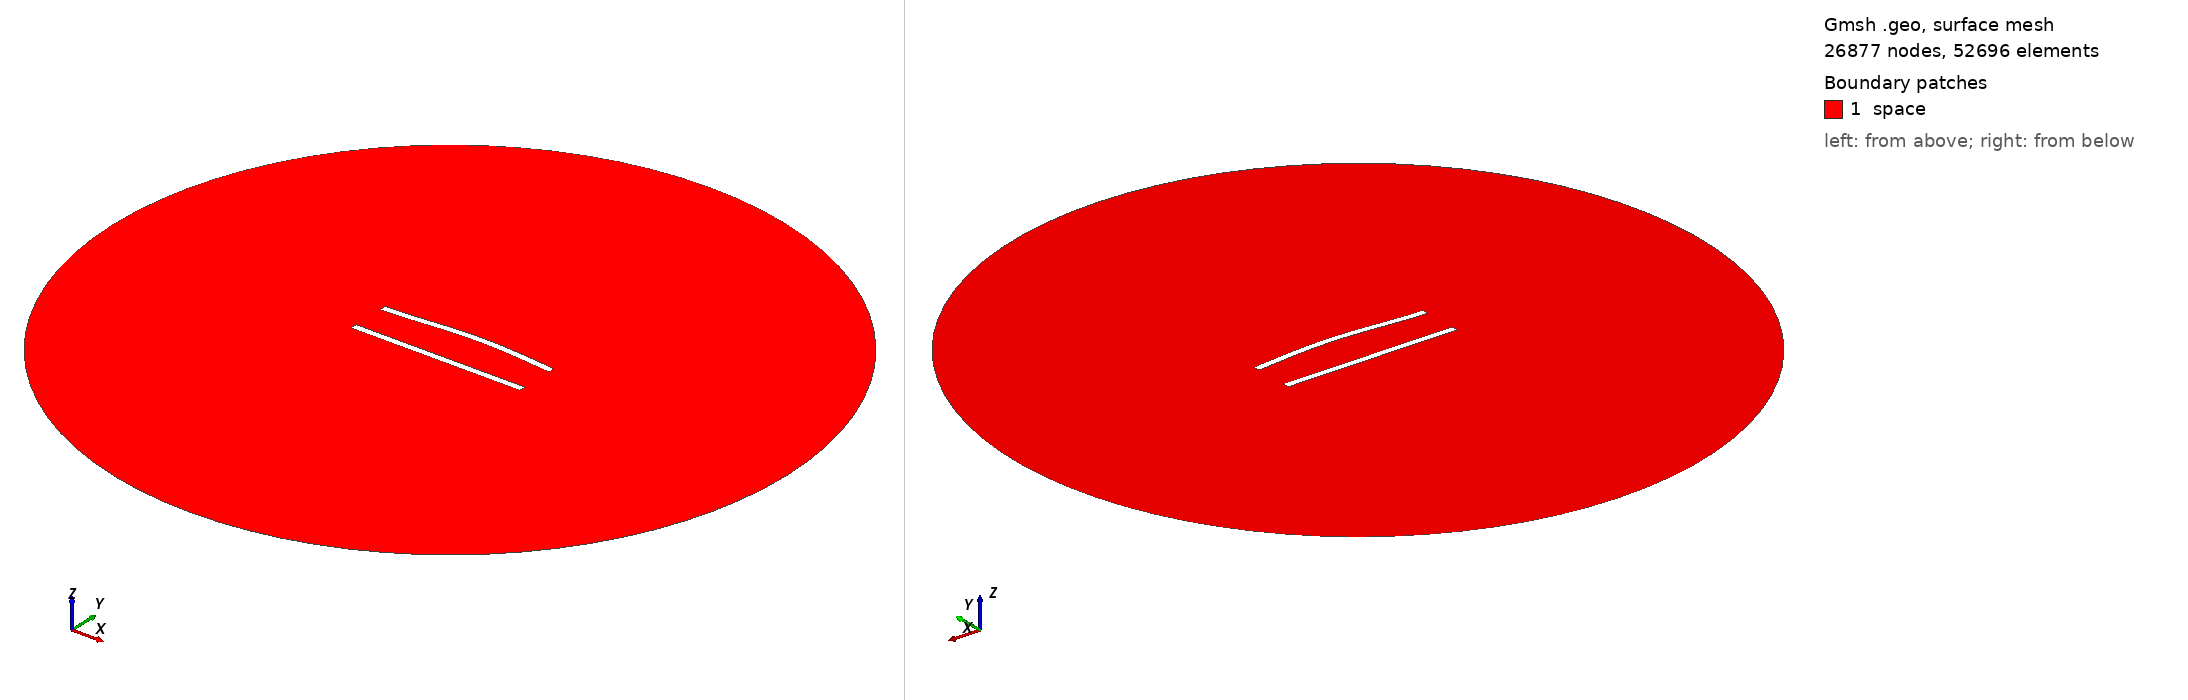

Gmsh geometry script, surface-meshed: 26877 nodes, 52696 surface elements. Boundary patches (legend numbers): 1 space. Left view from above one corner, right view from below the opposite corner. Legend entries are the model's physical surfaces. The drawing asked Gmsh for element sizes between 1% and 20% of the model's largest extent; the script's own settings can give other sizes.

=== 158.geo (drawn) ===
//---------------------------------------
// Geometry kernel
//---------------------------------------

SetFactory("OpenCASCADE");



//---------------------------------------
// Parameters of the geometry
//---------------------------------------

// Overetch of the upper plate
overetch = 0.0;

// Distance between the plates
distance = 22.5;

// Discretization over the x axis (for the deformation)
nx = 50; 

// Length of the plate
L = 100 - overetch; 

// Number of modes
n = 4; 

// 1st mode coefficient
coeff(1) = 1.5;
beta(1) = 0.596864 * 3.1415926535 / L;

// 2nd mode coefficient
coeff(2) = 1.5;
beta(2) = 1.49418 * 3.1415926535 / L;

// 3rd mode coefficient
coeff(3) = 0.0;
beta(3) = 2.50025 * 3.1415926535 / L;

// 4th mode coefficient
coeff(4) = 0.0;
beta(4) = 3.49999 * 3.1415926535 / L;



//---------------------------------------
// Upper plate (deformed rectangle)
//---------------------------------------

// Coordiantes of the upper plate
xmin = -50;
xmax = 50 - overetch;

// Height of the upper plate
yheight = 4 - 2 * overetch;

// Indexes of the points
UpperID[] = {};
LowerID[] = {};
LeftID[] = {};
RightID[] = {};

// Point index
p = 1;

// Horizontal edges
For i In {1:nx}
    x = xmin + (i-1)*(xmax - xmin)/(nx-1);

    y_bottom = distance / 2 + overetch;
    For j In {1:n}
        C = (Cosh(beta(j)*L) + Cos(beta(j)*L)) / (Sinh(beta(j)*L) + Sin(beta(j)*L));
        y_bottom  = y_bottom + coeff(j) * (Cosh(beta(j)*(x+50)) - Cos(beta(j)*(x+50)) - C * (Sinh(beta(j)*(x+50)) - Sin(beta(j)*(x+50))));
    EndFor

    y_top = y_bottom + yheight;

    Point(p) = {x, y_top, 0, 1.0};
    UpperID[i] = p;
    p = p + 1;

    Point(p) = {x, y_bottom, 0, 1.0};
    LowerID[i] = p;
    p = p + 1;
EndFor

// Create point lists
UpperPts[] = {}; LowerPts[] = {};
For i In {1:nx}
  UpperPts[] += {UpperID[i]};
  LowerPts[] += {LowerID[i]};
EndFor

// Build splines
Spline(1) = {UpperPts[]};
Spline(2) = {LowerPts[]};
Line(3) = {LowerPts[nx-1], UpperPts[nx-1]};
Line(4) = {LowerPts[0], UpperPts[0]};

// Build the plane surface
Curve Loop(1) = {2, 3, -1, -4};
Plane Surface(1) = {1};



//---------------------------------------
// Lower plate (rectangle)
//---------------------------------------

// Vertices
Point(1001) = {-50, -distance/2, 0, 1.0};
Point(1002) = { 50, -distance/2, 0, 1.0};
Point(1003) = { 50,  -distance/2 + 4, 0, 1.0};
Point(1004) = {-50,  -distance/2 + 4, 0, 1.0};

// Edges
Line(5) = {1001, 1002};
Line(6) = {1002, 1003};
Line(7) = {1003, 1004};
Line(8) = {1004, 1001};

// Plane surface
Line Loop(2) = {5, 6, 7, 8};
Plane Surface(2) = {2}; 



//---------------------------------------
// Outer (fictious) boundary
//---------------------------------------

// Points
Point(1005) = {0, 0, 0};       // Center
Point(1006) = {200, 0, 0};     // Start point
Point(1007) = {0, 200, 0};     // 90 degrees
Point(1008) = {-200, 0, 0};    // 180 degrees
Point(1009) = {0, -200, 0};    // 270 degrees

// Circle arcs (each needs start, center, end)
Circle(9) = {1006, 1005, 1007};
Circle(10) = {1007, 1005, 1008};
Circle(11) = {1008, 1005, 1009};
Circle(12) = {1009, 1005, 1006};

// Plane surface for the entire domain
Curve Loop(3) = {9, 10, 11, 12};
Surface(3) = {3};

// Subtract the plates from the whole domain to obtain the actual domain where we want to solve the equations
BooleanDifference{ Surface{3}; Delete; }{ Surface{1}; Surface{2}; Delete; }




//---------------------------------------
// Transfinite Lines/Curves
//---------------------------------------

// Set the number of points on the boundaries
r = 6;
d = 0.15;

// Plates
Transfinite Curve {1} = 50*r/4 Using Progression 1;
Transfinite Line {2} = 50*r Using Progression 1;
Transfinite Curve {3, 4} = 2*r Using Progression 1+d;
Transfinite Line {5} = 50*r/4 Using Progression 1;
Transfinite Line {7} = 50*r Using Progression 1;
Transfinite Line {6} = 2*r Using Progression 1-d;
Transfinite Line {8} = 2*r Using Progression 1+d;

// Outer boundary
Transfinite Line {9, 10, 11, 12} = 20 Using Progression 1;



//---------------------------------------
// Physical groups
//---------------------------------------                

// Physical curves (boundaries)
Physical Line("force_segment", 10) = {2};
Physical Line("upper_plate", 11) = {1, 3, 4};
Physical Line("lower_plate", 12) = {5, 6, 7, 8};
Physical Line("boundary", 20) = {9, 10, 11, 12};

// Physical Surfaces
Physical Surface("space", 30) = {3};



//---------------------------------------
// 6. Generate the Mesh
//---------------------------------------

// 2D mesh generation
Mesh 2;
